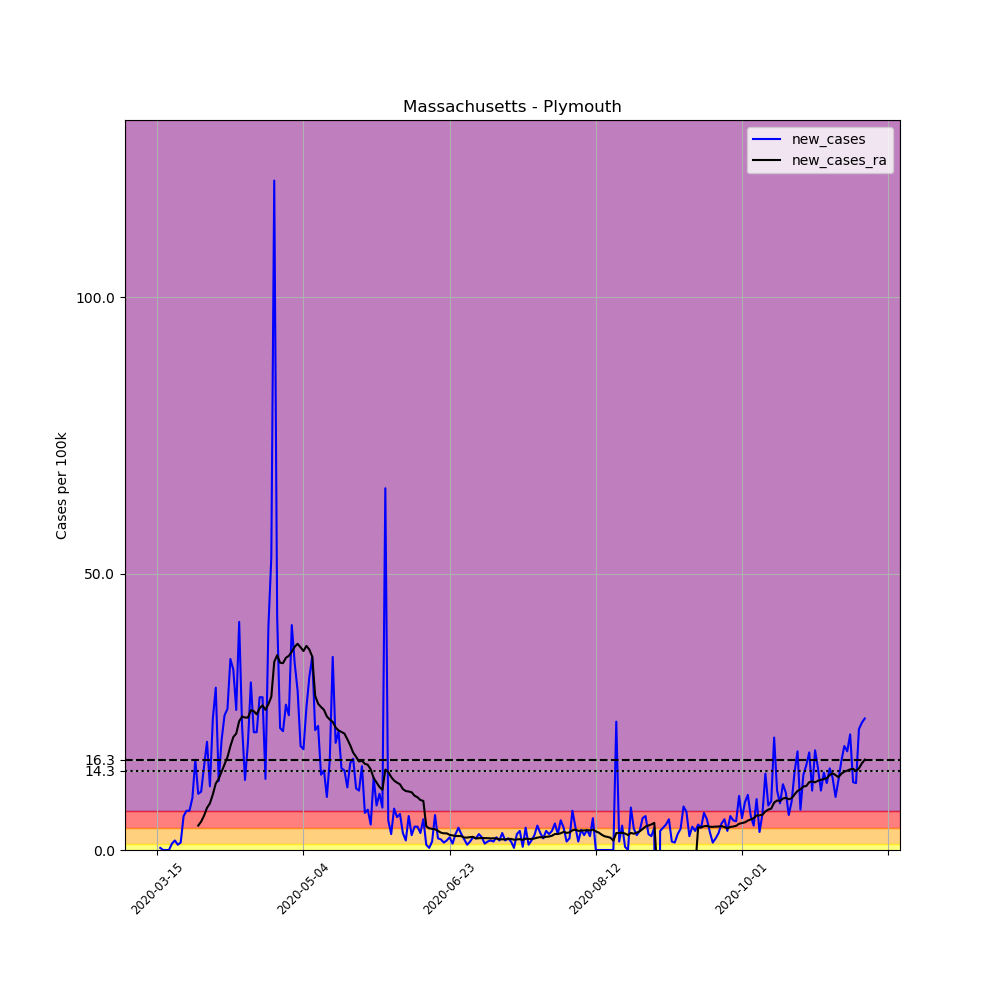

Source data for this figure (header and first rows):
, date, county, state, fips, cases, deaths, COUNTY, STNAME, CTYNAME, POPESTIMATE2019, per_100k, new_cases, new_cases_ra
98257, 2020-03-15, Plymouth, Massachusetts, 25023, 3, 0, 23, Massachusetts, Plymouth, 521202, 0.5756, , 
98258, 2020-03-16, Plymouth, Massachusetts, 25023, 5, 0, 23, Massachusetts, Plymouth, 521202, 0.9593, 0.3837, 
98259, 2020-03-17, Plymouth, Massachusetts, 25023, 5, 0, 23, Massachusetts, Plymouth, 521202, 0.9593, 0.0, 
98260, 2020-03-18, Plymouth, Massachusetts, 25023, 5, 0, 23, Massachusetts, Plymouth, 521202, 0.9593, 0.0, 
98261, 2020-03-19, Plymouth, Massachusetts, 25023, 5, 0, 23, Massachusetts, Plymouth, 521202, 0.9593, 0.0, 
98262, 2020-03-20, Plymouth, Massachusetts, 25023, 11, 0, 23, Massachusetts, Plymouth, 521202, 2.111, 1.151, 
98263, 2020-03-21, Plymouth, Massachusetts, 25023, 20, 0, 23, Massachusetts, Plymouth, 521202, 3.837, 1.727, 
98264, 2020-03-22, Plymouth, Massachusetts, 25023, 25, 0, 23, Massachusetts, Plymouth, 521202, 4.797, 0.9593, 
98265, 2020-03-23, Plymouth, Massachusetts, 25023, 32, 0, 23, Massachusetts, Plymouth, 521202, 6.14, 1.343, 
98266, 2020-03-24, Plymouth, Massachusetts, 25023, 64, 0, 23, Massachusetts, Plymouth, 521202, 12.28, 6.14, 
98267, 2020-03-25, Plymouth, Massachusetts, 25023, 101, 0, 23, Massachusetts, Plymouth, 521202, 19.38, 7.099, 
98268, 2020-03-26, Plymouth, Massachusetts, 25023, 138, 0, 23, Massachusetts, Plymouth, 521202, 26.48, 7.099, 
98269, 2020-03-27, Plymouth, Massachusetts, 25023, 187, 0, 23, Massachusetts, Plymouth, 521202, 35.88, 9.401, 
98270, 2020-03-28, Plymouth, Massachusetts, 25023, 272, 0, 23, Massachusetts, Plymouth, 521202, 52.19, 16.31, 
98271, 2020-03-29, Plymouth, Massachusetts, 25023, 325, 0, 23, Massachusetts, Plymouth, 521202, 62.36, 10.17, 4.413
98272, 2020-03-30, Plymouth, Massachusetts, 25023, 380, 0, 23, Massachusetts, Plymouth, 521202, 72.91, 10.55, 5.139
98273, 2020-03-31, Plymouth, Massachusetts, 25023, 459, 2, 23, Massachusetts, Plymouth, 521202, 88.07, 15.16, 6.222
98274, 2020-04-01, Plymouth, Massachusetts, 25023, 561, 5, 23, Massachusetts, Plymouth, 521202, 107.6, 19.57, 7.62
98275, 2020-04-02, Plymouth, Massachusetts, 25023, 621, 6, 23, Massachusetts, Plymouth, 521202, 119.1, 11.51, 8.442
98276, 2020-04-03, Plymouth, Massachusetts, 25023, 745, 7, 23, Massachusetts, Plymouth, 521202, 142.9, 23.79, 10.06
98277, 2020-04-04, Plymouth, Massachusetts, 25023, 898, 8, 23, Massachusetts, Plymouth, 521202, 172.3, 29.36, 12.03
98278, 2020-04-05, Plymouth, Massachusetts, 25023, 963, 10, 23, Massachusetts, Plymouth, 521202, 184.8, 12.47, 12.85
98279, 2020-04-06, Plymouth, Massachusetts, 25023, 1067, 14, 23, Massachusetts, Plymouth, 521202, 204.7, 19.95, 14.18
98280, 2020-04-07, Plymouth, Massachusetts, 25023, 1194, 25, 23, Massachusetts, Plymouth, 521202, 229.1, 24.37, 15.49
98281, 2020-04-08, Plymouth, Massachusetts, 25023, 1327, 32, 23, Massachusetts, Plymouth, 521202, 254.6, 25.52, 16.8
98282, 2020-04-09, Plymouth, Massachusetts, 25023, 1507, 38, 23, Massachusetts, Plymouth, 521202, 289.1, 34.54, 18.76
98283, 2020-04-10, Plymouth, Massachusetts, 25023, 1677, 46, 23, Massachusetts, Plymouth, 521202, 321.8, 32.62, 20.42
98284, 2020-04-11, Plymouth, Massachusetts, 25023, 1809, 50, 23, Massachusetts, Plymouth, 521202, 347.1, 25.33, 21.06
98285, 2020-04-12, Plymouth, Massachusetts, 25023, 2024, 54, 23, Massachusetts, Plymouth, 521202, 388.3, 41.25, 23.28
98286, 2020-04-13, Plymouth, Massachusetts, 25023, 2141, 65, 23, Massachusetts, Plymouth, 521202, 410.8, 22.45, 24.13
98287, 2020-04-14, Plymouth, Massachusetts, 25023, 2207, 76, 23, Massachusetts, Plymouth, 521202, 423.4, 12.66, 23.96
98288, 2020-04-15, Plymouth, Massachusetts, 25023, 2308, 88, 23, Massachusetts, Plymouth, 521202, 442.8, 19.38, 23.94
98289, 2020-04-16, Plymouth, Massachusetts, 25023, 2466, 92, 23, Massachusetts, Plymouth, 521202, 473.1, 30.31, 25.28
98290, 2020-04-17, Plymouth, Massachusetts, 25023, 2577, 104, 23, Massachusetts, Plymouth, 521202, 494.4, 21.3, 25.11
98291, 2020-04-18, Plymouth, Massachusetts, 25023, 2688, 121, 23, Massachusetts, Plymouth, 521202, 515.7, 21.3, 24.53
98292, 2020-04-19, Plymouth, Massachusetts, 25023, 2832, 130, 23, Massachusetts, Plymouth, 521202, 543.4, 27.63, 25.61
98293, 2020-04-20, Plymouth, Massachusetts, 25023, 2976, 134, 23, Massachusetts, Plymouth, 521202, 571, 27.63, 26.16
98294, 2020-04-21, Plymouth, Massachusetts, 25023, 3043, 141, 23, Massachusetts, Plymouth, 521202, 583.8, 12.85, 25.34
98295, 2020-04-22, Plymouth, Massachusetts, 25023, 3253, 157, 23, Massachusetts, Plymouth, 521202, 624.1, 40.29, 26.4
98296, 2020-04-23, Plymouth, Massachusetts, 25023, 3529, 176, 23, Massachusetts, Plymouth, 521202, 677.1, 52.95, 27.71
98297, 2020-04-24, Plymouth, Massachusetts, 25023, 4160, 197, 23, Massachusetts, Plymouth, 521202, 798.2, 121.1, 34.03
98298, 2020-04-25, Plymouth, Massachusetts, 25023, 4380, 212, 23, Massachusetts, Plymouth, 521202, 840.4, 42.21, 35.23
98299, 2020-04-26, Plymouth, Massachusetts, 25023, 4495, 230, 23, Massachusetts, Plymouth, 521202, 862.4, 22.06, 33.86
98300, 2020-04-27, Plymouth, Massachusetts, 25023, 4607, 240, 23, Massachusetts, Plymouth, 521202, 883.9, 21.49, 33.8
98301, 2020-04-28, Plymouth, Massachusetts, 25023, 4744, 256, 23, Massachusetts, Plymouth, 521202, 910.2, 26.29, 34.77
98302, 2020-04-29, Plymouth, Massachusetts, 25023, 4871, 273, 23, Massachusetts, Plymouth, 521202, 934.6, 24.37, 35.12
98303, 2020-04-30, Plymouth, Massachusetts, 25023, 5083, 285, 23, Massachusetts, Plymouth, 521202, 975.2, 40.68, 35.86
98304, 2020-05-01, Plymouth, Massachusetts, 25023, 5259, 301, 23, Massachusetts, Plymouth, 521202, 1009, 33.77, 36.76
98305, 2020-05-02, Plymouth, Massachusetts, 25023, 5409, 312, 23, Massachusetts, Plymouth, 521202, 1038, 28.78, 37.29
98306, 2020-05-03, Plymouth, Massachusetts, 25023, 5507, 323, 23, Massachusetts, Plymouth, 521202, 1057, 18.8, 36.66
98307, 2020-05-04, Plymouth, Massachusetts, 25023, 5602, 333, 23, Massachusetts, Plymouth, 521202, 1075, 18.23, 35.99
98308, 2020-05-05, Plymouth, Massachusetts, 25023, 5736, 341, 23, Massachusetts, Plymouth, 521202, 1101, 25.71, 36.91
98309, 2020-05-06, Plymouth, Massachusetts, 25023, 5899, 357, 23, Massachusetts, Plymouth, 521202, 1132, 31.27, 36.26
98310, 2020-05-07, Plymouth, Massachusetts, 25023, 6081, 364, 23, Massachusetts, Plymouth, 521202, 1167, 34.92, 34.97
98311, 2020-05-08, Plymouth, Massachusetts, 25023, 6194, 375, 23, Massachusetts, Plymouth, 521202, 1188, 21.68, 27.88
98312, 2020-05-09, Plymouth, Massachusetts, 25023, 6311, 384, 23, Massachusetts, Plymouth, 521202, 1211, 22.45, 26.46
98313, 2020-05-10, Plymouth, Massachusetts, 25023, 6382, 393, 23, Massachusetts, Plymouth, 521202, 1224, 13.62, 25.86
98314, 2020-05-11, Plymouth, Massachusetts, 25023, 6457, 408, 23, Massachusetts, Plymouth, 521202, 1239, 14.39, 25.35
98315, 2020-05-12, Plymouth, Massachusetts, 25023, 6507, 409, 23, Massachusetts, Plymouth, 521202, 1248, 9.593, 24.16
98316, 2020-05-13, Plymouth, Massachusetts, 25023, 6592, 424, 23, Massachusetts, Plymouth, 521202, 1265, 16.31, 23.59
... 183 more rows
